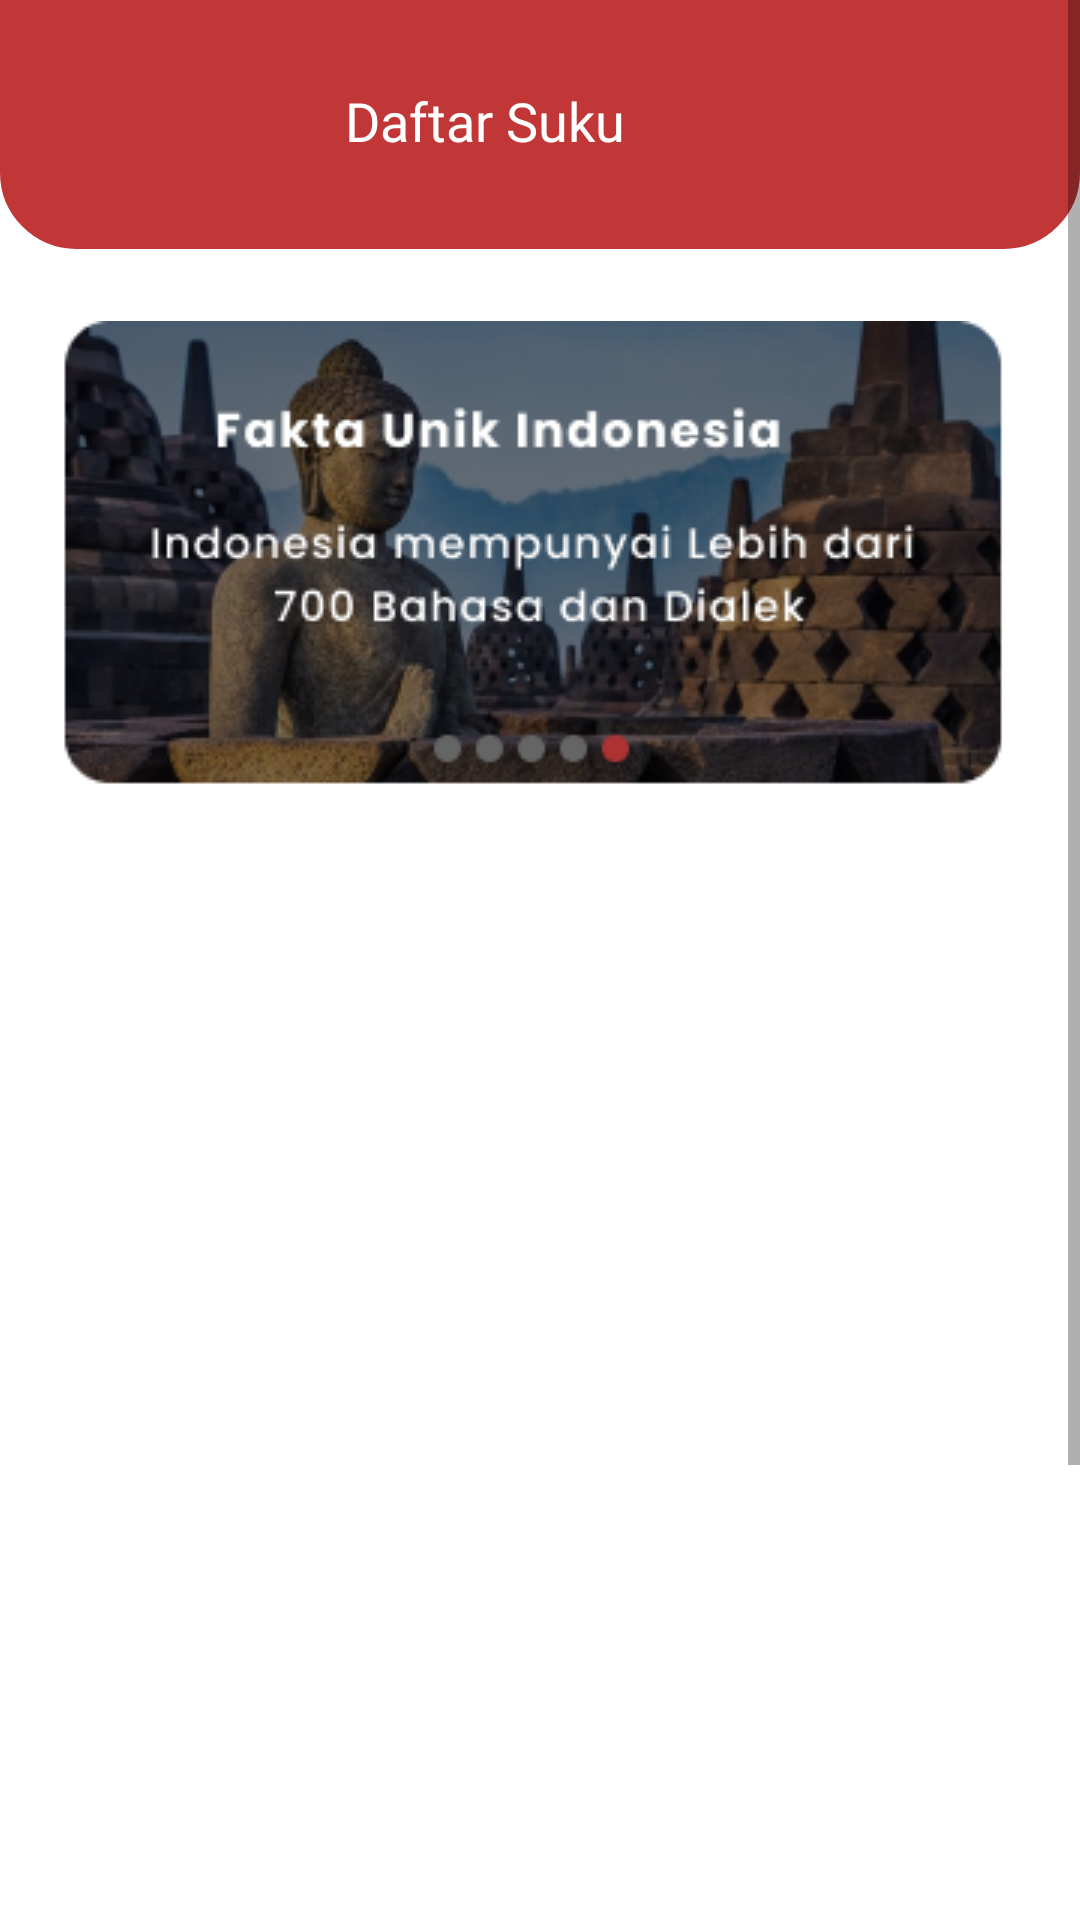

Reconstruct the res/layout file that produces this screen, plus the resources it refers to.
<!-- AndroidManifest.xml: application theme Theme.MyBhinneka -->
<!-- res/layout/suku_activity.xml -->
<?xml version="1.0" encoding="utf-8"?>
<ScrollView
    android:layout_width="match_parent"
    android:layout_height="match_parent"
    xmlns:android="http://schemas.android.com/apk/res/android"
    xmlns:app="http://schemas.android.com/apk/res-auto"
    xmlns:tools="http://schemas.android.com/tools">

    <androidx.constraintlayout.widget.ConstraintLayout
        android:layout_width="match_parent"
        android:layout_height="match_parent"
        tools:context=".ui.suku.SukuActivity">

        <androidx.constraintlayout.widget.ConstraintLayout
            android:id="@+id/constraintLayout2"
            android:layout_width="match_parent"
            android:layout_height="83dp"
            android:background="@drawable/bg_circle_radius_primary"
            app:layout_constraintEnd_toEndOf="parent"
            app:layout_constraintStart_toStartOf="parent"
            app:layout_constraintTop_toTopOf="parent">

            <TextView
                android:id="@+id/textView5"
                android:layout_width="wrap_content"
                android:layout_height="wrap_content"
                android:layout_marginStart="166dp"
                android:layout_marginTop="28dp"
                android:layout_marginEnd="169dp"
                android:fontFamily="@font/poppins_medium"
                android:text="Daftar Suku"
                android:textColor="#FFFFFF"
                android:textSize="18sp"
                app:layout_constraintEnd_toEndOf="parent"
                app:layout_constraintHorizontal_bias="0.75"
                app:layout_constraintStart_toStartOf="parent"
                app:layout_constraintTop_toTopOf="parent" />

        </androidx.constraintlayout.widget.ConstraintLayout>

        <androidx.recyclerview.widget.RecyclerView
            android:id="@+id/recyclerView"
            android:layout_width="394dp"
            android:layout_height="572dp"
            app:layoutManager="androidx.recyclerview.widget.LinearLayoutManager"
            app:layout_constraintBottom_toBottomOf="parent"
            app:layout_constraintEnd_toEndOf="parent"
            app:layout_constraintHorizontal_bias="0.444"
            app:layout_constraintStart_toStartOf="parent"
            app:layout_constraintTop_toBottomOf="@+id/imageView6"
            tools:listitem="@layout/list_item" />

        <TextView
            android:id="@+id/networkError"
            android:layout_width="wrap_content"
            android:layout_height="wrap_content"
            android:layout_gravity="center"
            android:layout_marginEnd="16dp"
            android:text="@string/koneksi_error"
            android:visibility="gone"
            app:layout_constraintEnd_toEndOf="parent"
            app:layout_constraintStart_toStartOf="parent"
            app:layout_constraintTop_toTopOf="parent" />

        <ProgressBar
            android:id="@+id/progressBar"
            style="?android:attr/progressBarStyle"
            android:layout_width="wrap_content"
            android:layout_height="wrap_content"
            android:layout_gravity="center"
            android:visibility="gone"
            app:layout_constraintEnd_toStartOf="@+id/recyclerView"
            app:layout_constraintStart_toStartOf="parent"
            app:layout_constraintTop_toTopOf="parent" />

        <ImageView
            android:id="@+id/imageView6"
            android:layout_width="wrap_content"
            android:layout_height="wrap_content"
            android:layout_marginTop="24dp"
            app:layout_constraintEnd_toEndOf="parent"
            app:layout_constraintHorizontal_bias="0.494"
            app:layout_constraintStart_toStartOf="parent"
            app:layout_constraintTop_toBottomOf="@+id/constraintLayout2"
            app:srcCompat="@drawable/bannerbudaya" />

    </androidx.constraintlayout.widget.ConstraintLayout>
</ScrollView>
<!-- res/layout/list_item.xml (included above) -->
<?xml version="1.0" encoding="utf-8"?>
<androidx.constraintlayout.widget.ConstraintLayout
    xmlns:android="http://schemas.android.com/apk/res/android"
    xmlns:app="http://schemas.android.com/apk/res-auto"
    xmlns:tools="http://schemas.android.com/tools"
    android:layout_width="match_parent"
    android:layout_height="wrap_content"
    android:paddingBottom="10dp"
    android:background="?android:selectableItemBackground">

    <TextView
        android:id="@+id/tglTextView"
        android:layout_width="130dp"
        android:layout_height="wrap_content"
        android:background="#FFFFFF"
        android:fontFamily="@font/poppins_medium"
        android:paddingStart="16dp"
        android:paddingTop="5dp"
        android:paddingBottom="16dp"
        android:textColor="@color/black"
        android:textStyle="italic"
        app:layout_constraintStart_toStartOf="parent"
        app:layout_constraintTop_toBottomOf="@+id/judulTextView"
        tools:text="Cygnus olor" />

    <TextView
        android:id="@+id/tempatTextView"
        android:layout_width="265dp"
        android:layout_height="wrap_content"
        android:background="#FFFFFF"
        android:fontFamily="@font/poppins_medium"
        android:paddingStart="16dp"
        android:paddingTop="5dp"
        android:paddingBottom="16dp"
        android:textColor="@color/black"
        android:textStyle="italic"
        app:layout_constraintEnd_toEndOf="parent"
        app:layout_constraintTop_toBottomOf="@+id/judulTextView"
        tools:text="Cygnus olor" />

    <ImageView
        android:id="@+id/imageView"
        android:layout_width="390dp"
        android:layout_height="180dp"
        android:layout_marginTop="20dp"
        android:contentDescription="@null"
        android:padding="5dp"
        app:layout_constraintEnd_toEndOf="parent"
        app:layout_constraintHorizontal_bias="0.0"
        app:layout_constraintStart_toStartOf="parent"
        app:layout_constraintTop_toBottomOf="@+id/tglTextView"
        app:layout_constraintBottom_toTopOf="@+id/deskripsiTextView"
        app:layout_constraintVertical_bias="0.0"
        app:srcCompat="@drawable/suku_aceh"
        tools:src="@drawable/baseline_broken_image_24" />

    <TextView
        android:id="@+id/judulTextView"
        android:layout_width="match_parent"
        android:layout_height="match_parent"
        android:layout_marginTop="12dp"
        android:background="#FFFFFF"
        android:fontFamily="@font/poppins_medium"
        android:paddingStart="16dp"
        android:textColor="@color/black"
        android:textSize="22sp"
        android:textStyle="bold"
        app:layout_constraintEnd_toEndOf="parent"
        app:layout_constraintHorizontal_bias="0.0"
        app:layout_constraintStart_toStartOf="parent"
        app:layout_constraintTop_toTopOf="parent"
        tools:text="Suku" />

    <TextView
        android:id="@+id/deskripsiTextView"
        android:layout_width="match_parent"
        android:layout_height="match_parent"
        android:layout_marginTop="20dp"
        android:background="#80E8E6E6"
        android:fontFamily="@font/poppins_medium"
        android:padding="30sp"
        android:textColor="@color/black"
        android:textStyle="italic"
        app:layout_constraintEnd_toEndOf="parent"
        app:layout_constraintStart_toStartOf="parent"
        app:layout_constraintTop_toBottomOf="@id/imageView"
        tools:text="Cygnus olor" />
</androidx.constraintlayout.widget.ConstraintLayout>
<!-- resources referenced by this layout -->
<resources>
  <color name="black">#FF000000</color>
  <!-- drawable bannerbudaya: png bitmap (drawable, 86295 bytes) -->
  <!-- drawable bg_circle_radius_primary (drawable) -->
  <?xml version="1.0" encoding="utf-8"?>
  <shape xmlns:android="http://schemas.android.com/apk/res/android"
      android:shape="rectangle">
      <solid android:color="@color/merahInti" />
      <stroke
          android:width="1dp"
          android:color="@color/merahInti" />
      <size android:width="50dp" />
      <corners
          android:bottomLeftRadius="25dp"
          android:bottomRightRadius="25dp"/>
  </shape>
  <style name="Theme.MyBhinneka" parent="Theme.MaterialComponents.DayNight.DarkActionBar">
          
          <item name="colorPrimary">@color/merahbutton</item>
          <item name="colorPrimaryVariant">@color/merahInti</item>
          <item name="colorOnPrimary">@color/white</item>
          
          <item name="colorSecondary">@color/teal_200</item>
          <item name="colorSecondaryVariant">@color/teal_700</item>
          <item name="colorOnSecondary">@color/black</item>
          
          <item name="android:statusBarColor">?attr/colorPrimaryVariant</item>
          
      </style>
  <color name="merahInti">#C13636</color>
  <color name="merahbutton">#DD7267</color>
  <color name="white">#FFFFFFFF</color>
  <color name="teal_200">#FF03DAC5</color>
  <color name="teal_700">#FF018786</color>
</resources>
